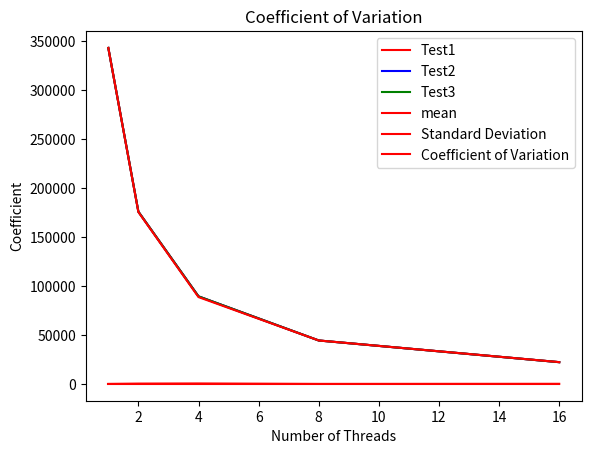

Source code (Python):
import matplotlib.pyplot as plt
test1= [343219,175376, 89238, 44377, 22378]
test2=[343225,175952, 89427, 44376, 22215]
test3=[343210,175382, 89423, 44374, 22213]
mean = [343218, 175570, 88696, 44375, 22268]
standard_deviation = [7.549834435, 330.8353065, 469.3900297, 1.527525232, 94.69072464]
CV = [2.19972E-05, 0.00188435, 0.005292122, 3.44226E-05, 0.004252196]
x_axis = [1, 2, 4, 8, 16]

plt.plot(x_axis, test2, 'r', label = 'Test1')
plt.plot(x_axis, test2, 'b', label = 'Test2')
plt.plot(x_axis, test2, 'g', label = 'Test3')
plt.ylabel('Time (milliseconds)')
plt.xlabel('Number of Threads')
plt.title('4294967295 step Testing times')
plt.legend()
plt.show()

plt.plot(x_axis, mean, 'r', label = 'mean')
plt.ylabel('Time (seconds)')
plt.xlabel('Number of Threads')
plt.title('Mean')
plt.legend()
plt.show()

plt.plot(x_axis, standard_deviation, 'r', label = 'Standard Deviation')
plt.ylabel('Deviation')
plt.xlabel('Number of Threads')
plt.title('Standard Deviation')
plt.legend()
plt.show()

plt.plot(x_axis, CV, 'r', label = 'Coefficient of Variation')
plt.ylabel('Coefficient')
plt.xlabel('Number of Threads')
plt.title('Coefficient of Variation')
plt.legend()
plt.show()

#our_implementation = [1, 2, 5, 55]
#plt.plot(our_implementation)
#plt.show
